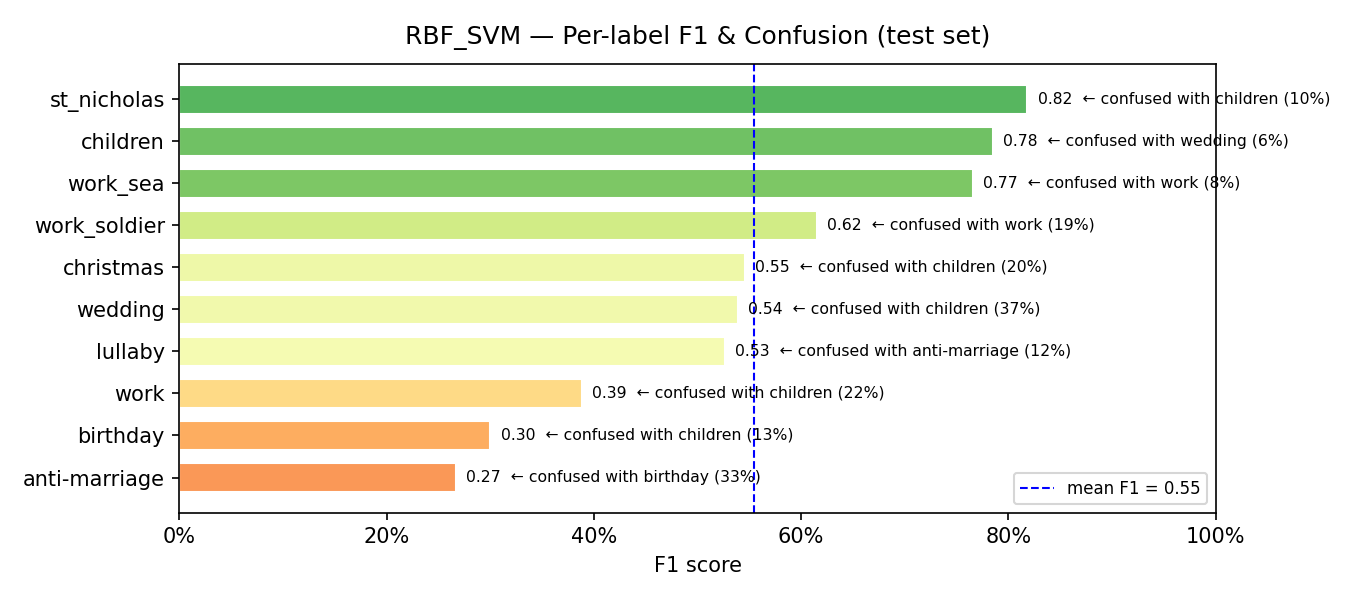

The table this chart was drawn from, first rows:
model, label, support, precision, recall, f1, confusion_rate, top_confused_with, top_confused_pct
RBF_SVM, anti-marriage, 9, 0.3333, 0.2222, 0.2667, 0.7778, birthday, 0.3333
RBF_SVM, birthday, 15, 0.2, 0.6, 0.3, 0.4, children, 0.1333
RBF_SVM, work, 27, 0.325, 0.4815, 0.3881, 0.5185, children, 0.2222
RBF_SVM, lullaby, 8, 0.4545, 0.625, 0.5263, 0.375, anti-marriage, 0.125
RBF_SVM, wedding, 97, 0.6429, 0.4639, 0.5389, 0.5361, children, 0.3711
RBF_SVM, christmas, 5, 0.5, 0.6, 0.5455, 0.4, children, 0.2
RBF_SVM, work_soldier, 16, 0.8, 0.5, 0.6154, 0.5, work, 0.1875
RBF_SVM, work_sea, 37, 0.7045, 0.8378, 0.7654, 0.1622, work, 0.0811
RBF_SVM, children, 298, 0.8129, 0.7584, 0.7847, 0.2416, wedding, 0.0638
RBF_SVM, st_nicholas, 10, 0.75, 0.9, 0.8182, 0.1, children, 0.1
